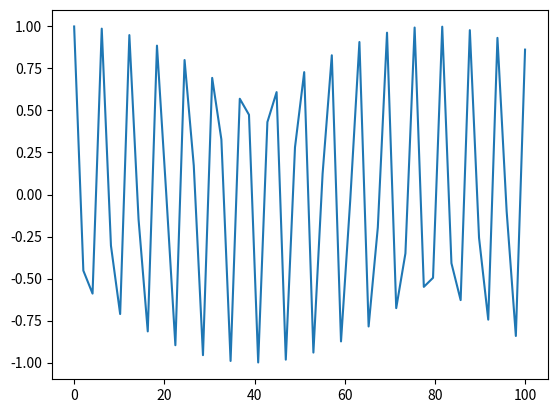

Recreate this plot in Python.
"""
Method:         Line chart
Data Variables: quantitative
[redacted]
"""

import matplotlib.pyplot as plt
import numpy as np


def plot_line(x, y):
    plt.plot(x, y)
    plt.show()


values = np.linspace(0, 100)
plot_line(values, np.cos(values))
